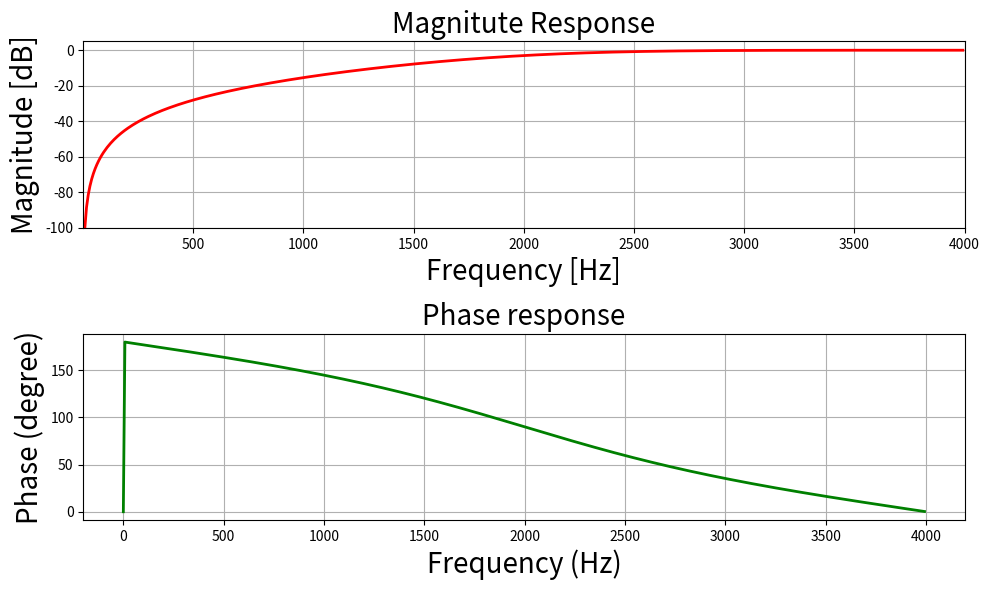

Recreate this plot in Python. (Note: this script raises an exception after producing the figure.)
# import required library
import numpy as np
import scipy.signal as signal
import matplotlib.pyplot as plt


# User defined functions mfreqz for
# Magnitude & Phase Response
def mfreqz(b, a, Fs):
    # Compute frequency response of the filter
    # using signal.freqz function
    wz, hz = signal.freqz(b, a)

    # Calculate Magnitude from hz in dB
    Mag = 20 * np.log10(abs(hz))

    # Calculate phase angle in degree from hz
    Phase = np.unwrap(np.arctan2(np.imag(hz), np.real(hz))) * (180 / np.pi)

    # Calculate frequency in Hz from wz
    Freq = wz * Fs / (2 * np.pi)  # START CODE HERE ### (≈ 1 line of code)

    # Plot filter magnitude and phase responses using subplot.
    fig = plt.figure(figsize=(10, 6))

    # Plot Magnitude response
    sub1 = plt.subplot(2, 1, 1)
    sub1.plot(Freq, Mag, 'r', linewidth=2)
    sub1.axis([1, Fs / 2, -100, 5])
    sub1.set_title('Magnitute Response', fontsize=20)
    sub1.set_xlabel('Frequency [Hz]', fontsize=20)
    sub1.set_ylabel('Magnitude [dB]', fontsize=20)
    sub1.grid()

    # Plot phase angle
    sub2 = plt.subplot(2, 1, 2)
    sub2.plot(Freq, Phase, 'g', linewidth=2)
    sub2.set_ylabel('Phase (degree)', fontsize=20)
    sub2.set_xlabel(r'Frequency (Hz)', fontsize=20)
    sub2.set_title(r'Phase response', fontsize=20)
    sub2.grid()

    plt.subplots_adjust(hspace=0.5)
    fig.tight_layout()
    plt.show()


# Define impz(b,a) to calculate impulse
# response and step response of a system
# input: b= an array containing numerator
# coefficients,a= an array containing
# denominator coefficients
def impz(b, a):
    # Define the impulse sequence of length 60
    impulse = np.repeat(0., 60)
    impulse[0] = 1.
    x = np.arange(0, 60)

    # Compute the impulse response
    response = signal.lfilter(b, a, impulse)

    # Plot filter impulse and step response:
    fig = plt.figure(figsize=(10, 6))
    plt.subplot(211)
    plt.stem(x, response, 'm', use_line_collection=True)
    plt.ylabel('Amplitude', fontsize=15)
    plt.xlabel(r'n (samples)', fontsize=15)
    plt.title(r'Impulse response', fontsize=15)

    plt.subplot(212)
    step = np.cumsum(response)  # Compute step response of the system
    plt.stem(x, step, 'g', use_line_collection=True)
    plt.ylabel('Amplitude', fontsize=15)
    plt.xlabel(r'n (samples)', fontsize=15)
    plt.title(r'Step response', fontsize=15)
    plt.subplots_adjust(hspace=0.5)

    fig.tight_layout()
    plt.show()


# Given specification
Fs = 8000  # Sampling frequency in Hz
fp = 2000  # Pass band frequency in Hz
fs = 500  # Stop Band frequency in Hz
Ap = 3  # Pass band ripple in dB
As = 20  # Stop band attenuation in dB

# Compute Sampling parameter
Td = 1 / Fs

# Compute cut-off frequency in radian/sec
wp = 2 * np.pi * fp  # pass band frequency in radian/sec
ws = 2 * np.pi * fs  # stop band frequency in radian/sec

# Prewarp the analog frequency
Omega_p = (2 / Td) * np.tan(wp * Td / 2)  # Prewarped analog passband frequency
Omega_s = (2 / Td) * np.tan(ws * Td / 2)  # Prewarped analog stopband frequency

# Compute Butterworth filter order and cutoff frequency
N, wc = signal.buttord(Omega_p, Omega_s, Ap, As, analog=True)

# Print the values of order and cut-off frequency
print('Order of the filter=', N)
print('Cut-off frequency=', wc)

# Design analog Butterworth filter using N and
# wc by signal.butter function
b, a = signal.butter(N, wc, 'high', analog=True)

# Perform bilinear Transformation
z, p = signal.bilinear(b, a, fs=Fs)

# Print numerator and denomerator coefficients of the filter
print('Numerator Coefficients:', z)
print('Denominator Coefficients:', p)

# Call mfreqz function to plot the magnitude
# and phase response
mfreqz(z, p, Fs)

# Call impz function to plot impulse and step
# response of the filter
impz(z, p)
